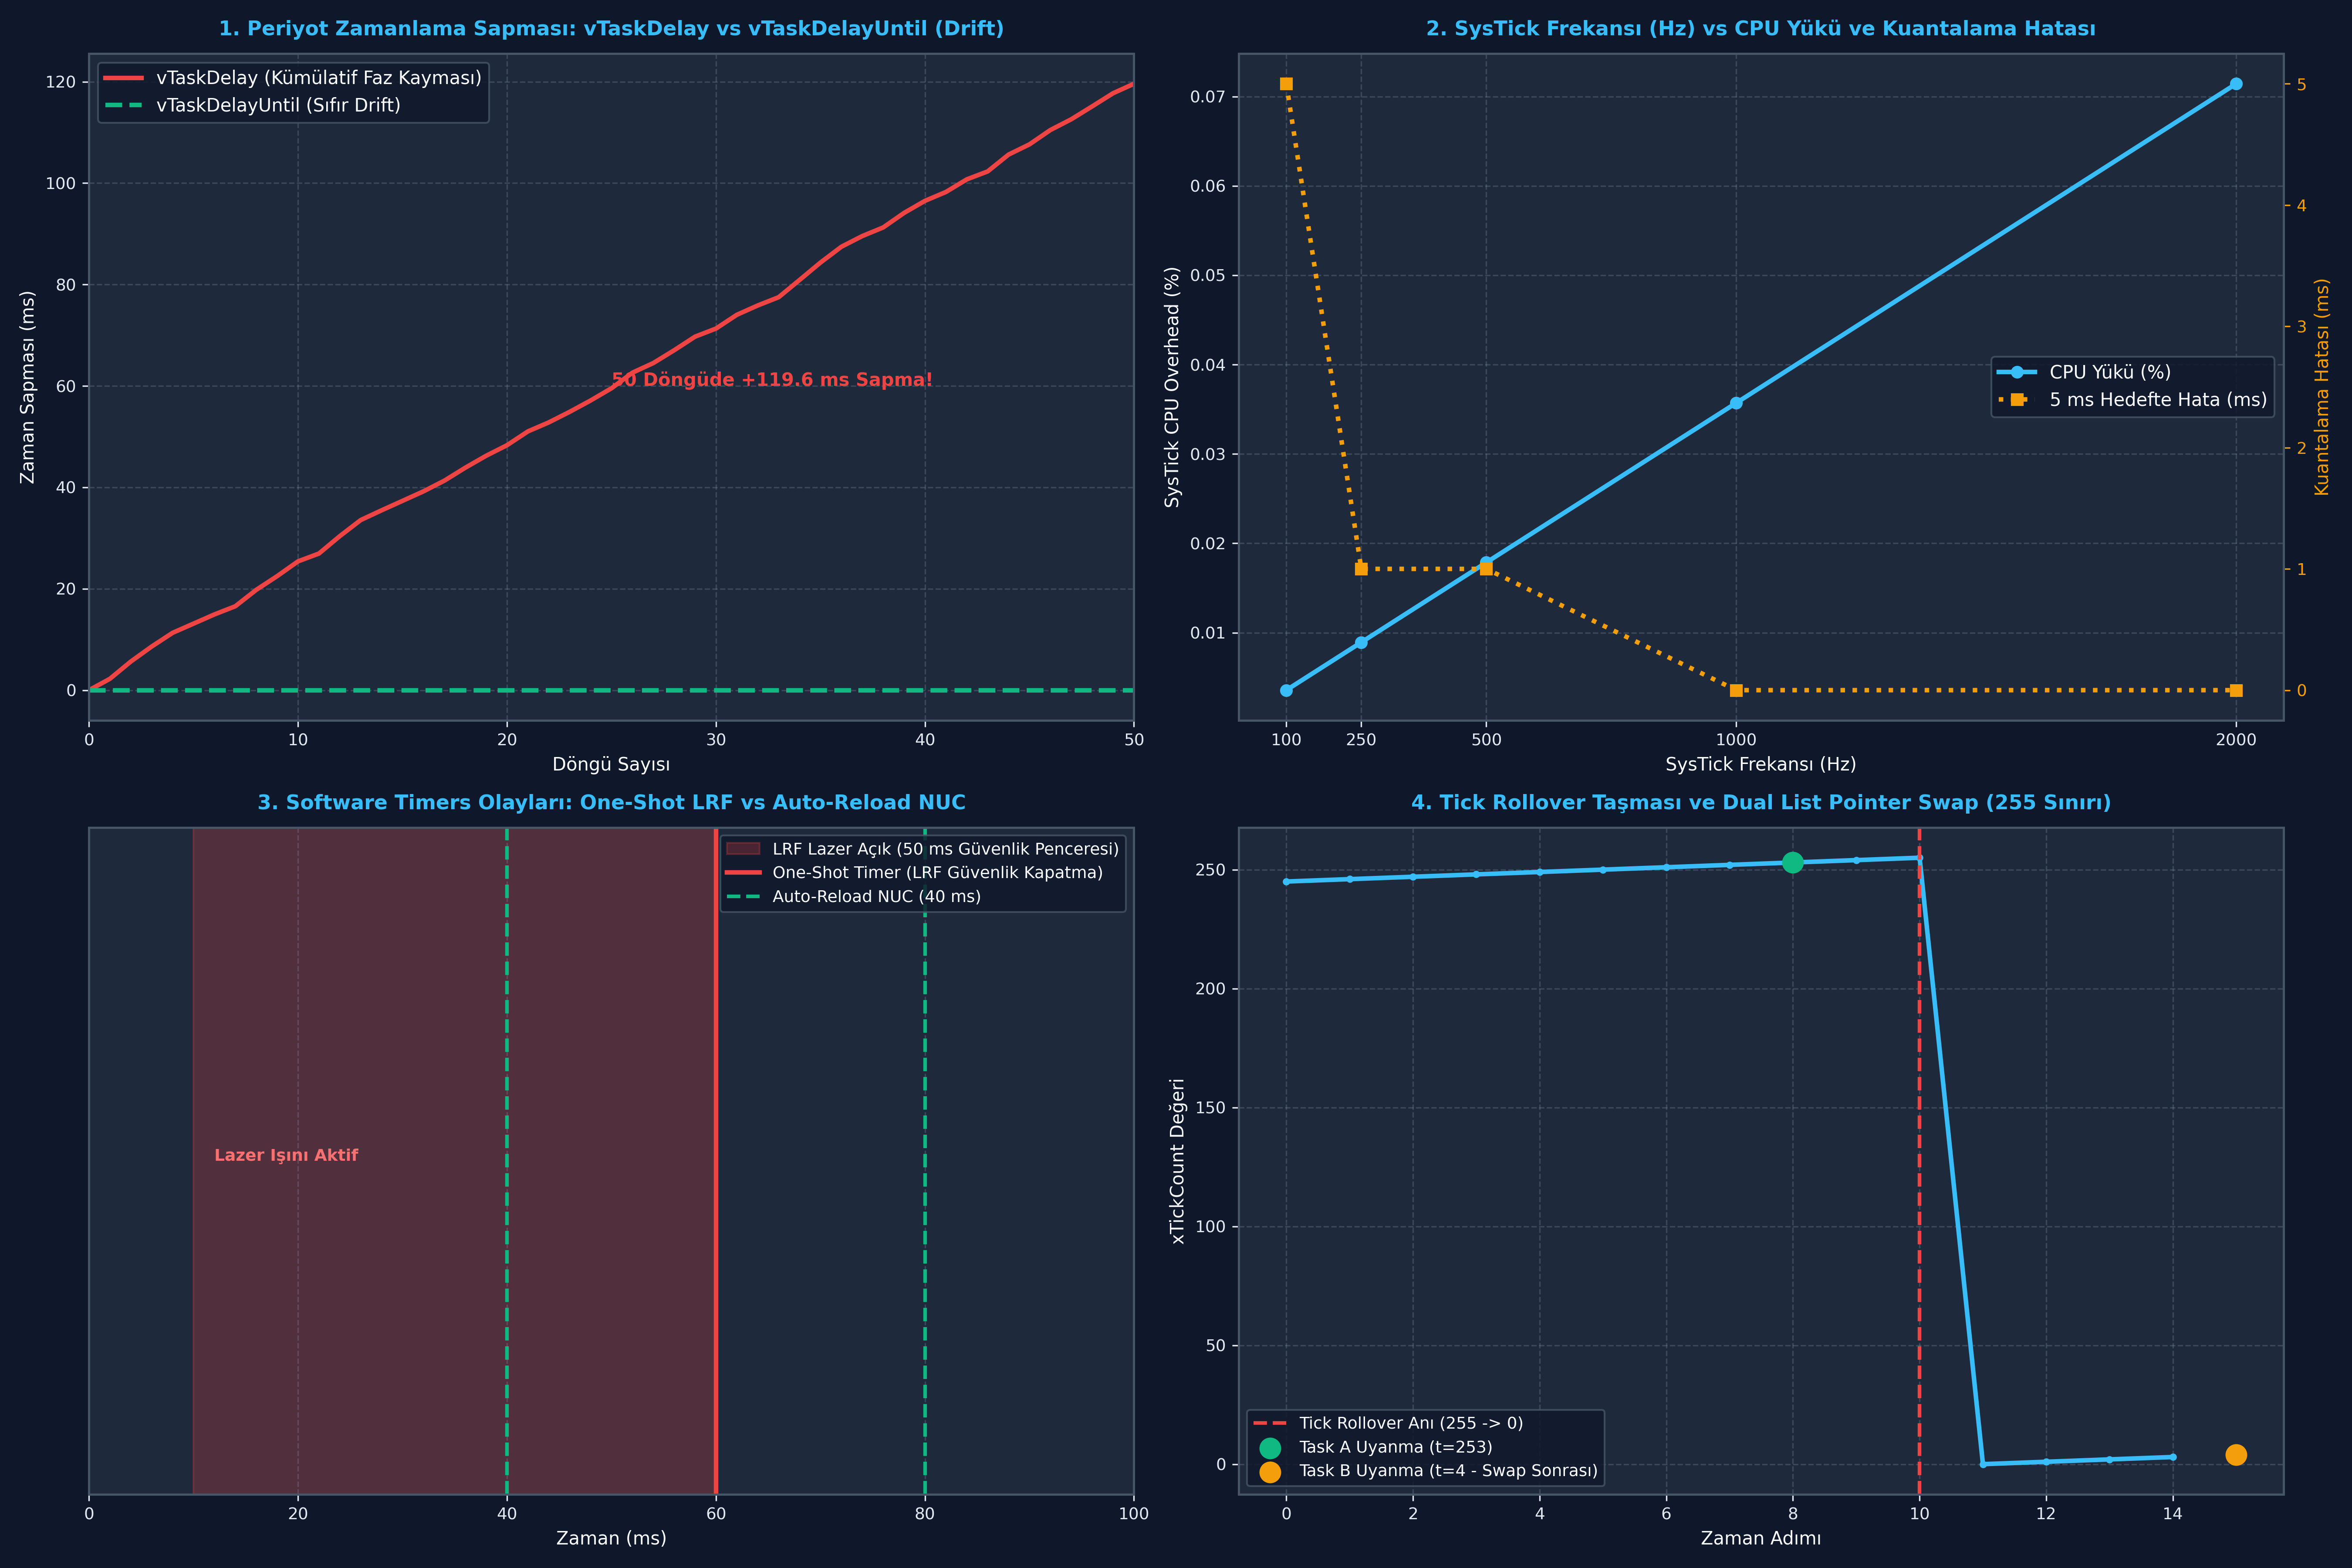

Write Python code to recreate this figure.
# -*- coding: utf-8 -*-
"""
ÖZEL LİSANS — TÜM HAKLAR SAKLIDIR
Telif Hakkı (c) 2026 Seydi Eryılmaz (@seydivakkas)
GÜN 182: rtos_tick_ve_timing - Bağımsız Çalıştırılabilir Kod Laboratuvarı
"""

# ==============================================================================
# KOD BLOĞU: 4
# ==============================================================================
# KOD HÜCRESİ 1: vTaskDelay vs vTaskDelayUntil Simülatörü (Faz Kayması / Drift)
# ------------------------------------------------------------------------------
# Bu simülasyon, 10 ms periyotla çalışması gereken bir görevin:
# 1. vTaskDelay (Göreli Gecikme): Görevin hesaplama süresi periyoda eklenir -> Kümülatif Drift!
# 2. vTaskDelayUntil (Mutlak Periyot): Sabit faz referansı -> Sıfır Kümülatif Drift!
# 50 döngü boyunca zaman kaymasını mikrosaniye seviyesinde modeller.

import numpy as np

def simulate_delay_mechanisms(cycles=50, target_period_ms=10.0):
    # Hesaplama süresi: 1.5 ms ile 3.5 ms arasında değişkenlik göstersin (Jitter)
    np.random.seed(42)
    compute_times = np.random.uniform(1.5, 3.5, size=cycles)
    
    # 1. vTaskDelay Simülasyonu (Relative Delay)
    vtaskdelay_timestamps = [0.0]
    current_time_rel = 0.0
    for c in compute_times:
        current_time_rel += c                   # Görev çalıştı
        current_time_rel += target_period_ms    # vTaskDelay(10) kadar uyudu
        vtaskdelay_timestamps.append(current_time_rel)
        
    # 2. vTaskDelayUntil Simülasyonu (Absolute Periodic Execution)
    vtaskdelayuntil_timestamps = [0.0]
    last_wake_time = 0.0
    current_time_abs = 0.0
    for c in compute_times:
        current_time_abs += c # Görev çalıştı
        # vTaskDelayUntil: last_wake_time + target_period_ms anına kadar uyur
        next_wake = last_wake_time + target_period_ms
        sleep_needed = max(0.0, next_wake - current_time_abs)
        current_time_abs += sleep_needed
        last_wake_time = next_wake
        vtaskdelayuntil_timestamps.append(current_time_abs)
        
    ideal_timestamps = [i * target_period_ms for i in range(cycles + 1)]
    
    drift_rel = np.array(vtaskdelay_timestamps) - np.array(ideal_timestamps)
    drift_abs = np.array(vtaskdelayuntil_timestamps) - np.array(ideal_timestamps)
    
    return {
        "cycles": cycles,
        "ideal": ideal_timestamps,
        "vtaskdelay": vtaskdelay_timestamps,
        "vtaskdelayuntil": vtaskdelayuntil_timestamps,
        "drift_rel": drift_rel,
        "drift_abs": drift_abs,
        "compute_times": compute_times
    }

res_delay = simulate_delay_mechanisms(cycles=50, target_period_ms=10.0)

print("=" * 68)
print("vTaskDelay VS vTaskDelayUntil ZAMAN KAYMASI (DRIFT) ANALİZİ (50 Döngü)")
print("=" * 68)
print(f"İdeal Bitiş Zamanı (50 döngü x 10 ms): {res_delay['ideal'][-1]:.1f} ms")
print(f"vTaskDelay Gerçekleşen Bitiş Zamanı   : {res_delay['vtaskdelay'][-1]:.1f} ms")
print(f"  -> vTaskDelay Kümülatif Faz Kayması : +{res_delay['drift_rel'][-1]:.1f} ms (BÜYÜK HATA!)")

print(f"\nvTaskDelayUntil Gerçekleşen Bitiş     : {res_delay['vtaskdelayuntil'][-1]:.1f} ms")
print(f"  -> vTaskDelayUntil Kümülatif Kayma  : {res_delay['drift_abs'][-1]:.1f} ms (SIFIR KAYMA / %100 DETERMINISTIK)")

# Doğrulamalar
assert res_delay['drift_abs'][-1] == 0.0, "HATA: vTaskDelayUntil kümülatif kayması sıfır olmalıdır!"
assert res_delay['drift_rel'][-1] > 100.0, "HATA: vTaskDelay hesaplama süresi kadar kayma biriktirmeliydi!"
print("\n[BAŞARILI]: vTaskDelayUntil fonksiyonunun faz kaymasını sıfırladığı matematiksel olarak kanıtlandı.")

# ==============================================================================
# KOD BLOĞU: 6
# ==============================================================================
# KOD HÜCRESİ 2: configTICK_RATE_HZ Optimizasyonu (CPU Overhead vs Çözünürlük)
# ------------------------------------------------------------------------------
# Farklı SysTick frekanslarının (100 Hz, 250 Hz, 500 Hz, 1000 Hz, 2000 Hz):
# 1. SysTick ISR CPU harcama maliyetini (Overhead)
# 2. Minimum zamanlama çözünürlüğünü ve hata payını modeller.

class TickRateAnalyzer:
    def __init__(self, f_cpu_mhz=168, systick_isr_cycles=45):
        self.f_cpu_mhz = f_cpu_mhz
        self.systick_isr_cycles = systick_isr_cycles # SysTick başına ortalama çevrim
        
    def analyze(self, tick_rates=[100, 250, 500, 1000, 2000]):
        cpu_cycles_per_sec = self.f_cpu_mhz * 1e6
        results = []
        
        for hz in tick_rates:
            tick_period_ms = 1000.0 / hz
            total_isr_cycles_sec = hz * self.systick_isr_cycles
            cpu_overhead_percent = (total_isr_cycles_sec / cpu_cycles_per_sec) * 100.0
            
            # 5 ms'lik bir gecikme istendiğinde oluşacak kuantalama hatası
            desired_delay_ms = 5.0
            achieved_ticks = round(desired_delay_ms / tick_period_ms)
            achieved_delay_ms = achieved_ticks * tick_period_ms
            quantization_error_ms = abs(achieved_delay_ms - desired_delay_ms)
            
            results.append({
                "tick_rate_hz": hz,
                "tick_period_ms": tick_period_ms,
                "cpu_overhead_percent": cpu_overhead_percent,
                "quantization_error_ms": quantization_error_ms,
                "achieved_delay_ms": achieved_delay_ms
            })
        return results

analyzer = TickRateAnalyzer(f_cpu_mhz=168, systick_isr_cycles=60)
tick_data = analyzer.analyze()

print("=" * 68)
print("SYSTICK TICK RATE (HZ) OPTİMİZASYON VE MALİYET TABLOSU")
print("=" * 68)
print(f"{'Tick Rate':<12} | {'Periyot':<10} | {'CPU Yükü (%)':<14} | {'5ms Hedefte Gerçekleşen':<24} | {'Hata (ms)':<10}")
print("-" * 68)
for row in tick_data:
    print(f"{row['tick_rate_hz']:4d} Hz      | {row['tick_period_ms']:6.2f} ms  | %{row['cpu_overhead_percent']:8.4f}     | {row['achieved_delay_ms']:6.2f} ms                  | {row['quantization_error_ms']:5.2f} ms")

# Doğrulama: 1000 Hz'de 5 ms tam yakalanmalı, 100 Hz'de hata olmalı
assert tick_data[3]["quantization_error_ms"] == 0.0, "1000 Hz'de 5 ms kuantalama hatası sıfır olmalı!"
assert tick_data[0]["quantization_error_ms"] > 0.0, "100 Hz'de 5 ms tam yakalanamamalı (10 ms olmalı)!"
print("\n[BAŞARILI]: SysTick frekansının CPU yükü ve kuantalama hatası analizi doğrulandı.")

# ==============================================================================
# KOD BLOĞU: 8
# ==============================================================================
# KOD HÜCRESİ 3: FreeRTOS Yazılımsal Zamanlayıcılar (Software Timers) Simülasyonu
# ------------------------------------------------------------------------------
# Bu simülasyon, FreeRTOS Timer Daemon Task ve Timer Command Queue mantığını modeller.
# - Timer 1: One-Shot Lazer Güvenlik Zamanlayıcısı (50 ms)
# - Timer 2: Auto-Reload Gimbal Kalibrasyon Zamanlayıcısı (20 ms)

class SoftwareTimer:
    def __init__(self, timer_id, name, period_ticks, auto_reload=False, callback=None):
        self.timer_id = timer_id
        self.name = name
        self.period_ticks = period_ticks
        self.auto_reload = auto_reload
        self.callback = callback
        self.expiry_tick = 0
        self.is_active = False

class TimerDaemonTask:
    def __init__(self):
        self.timers = []
        self.callback_execution_log = []
        
    def start_timer(self, timer, current_tick):
        timer.is_active = True
        timer.expiry_tick = current_tick + timer.period_ticks
        if timer not in self.timers:
            self.timers.append(timer)

    def stop_timer(self, timer):
        timer.is_active = False

    def process_tick(self, current_tick):
        for t in list(self.timers):
            if t.is_active and current_tick >= t.expiry_tick:
                # Callback Tetikle
                if t.callback:
                    t.callback(current_tick)
                self.callback_execution_log.append((current_tick, t.name))
                
                if t.auto_reload:
                    # Otomatik periyot yenileme
                    t.expiry_tick = current_tick + t.period_ticks
                else:
                    t.is_active = False

daemon = TimerDaemonTask()

# Callback Fonksiyonları
t1_fired = []
t2_fired = []

timer_lrf = SoftwareTimer(1, "LRF_Safety_OneShot", period_ticks=50, auto_reload=False, callback=lambda tick: t1_fired.append(tick))
timer_calib = SoftwareTimer(2, "FLIR_Calib_AutoReload", period_ticks=20, auto_reload=True, callback=lambda tick: t2_fired.append(tick))

# 0. Tick'te iki zamanlayıcıyı da başlat
daemon.start_timer(timer_lrf, current_tick=0)
daemon.start_timer(timer_calib, current_tick=0)

# 100 ms (100 tick) boyunca simüle et
for tick in range(1, 101):
    daemon.process_tick(tick)

print("=" * 68)
print("FREERTOS SOFTWARE TIMERS (YAZILIMSAL ZAMANLAYICILAR) SİMÜLASYONU")
print("=" * 68)
print(f"One-Shot Zamanlayıcı (50 ms): Tetiklenme Sayısı = {len(t1_fired)} | Zaman Damgaları = {t1_fired}")
print(f"Auto-Reload Zamanlayıcı (20 ms): Tetiklenme Sayısı = {len(t2_fired)} | Zaman Damgaları = {t2_fired}")

# Doğrulamalar
assert len(t1_fired) == 1 and t1_fired[0] == 50, "HATA: One-Shot timer tam 50. tickte 1 kez tetiklenmeliydi!"
assert len(t2_fired) == 5, f"HATA: Auto-reload timer 100 tickte 5 kez tetiklenmeliydi (Bulunan: {len(t2_fired)})!"
assert t2_fired == [20, 40, 60, 80, 100], "HATA: Auto-reload zaman damgaları 20, 40, 60, 80, 100 olmalıydı!"
print("\n[BAŞARILI]: One-Shot ve Auto-Reload yazılımsal zamanlayıcı davranışları %100 doğrulandı.")

# ==============================================================================
# KOD BLOĞU: 10
# ==============================================================================
# KOD HÜCRESİ 4: Tick Rollover ve Çift Gecikme Listesi Swap Modeli
# ------------------------------------------------------------------------------
# FreeRTOS'un tick taşması (rollover) anında kilitlenmesini engelleyen
# pxDelayedTaskList ve pxOverflowDelayedTaskList işaretçi takasını modeller.

class DualListScheduler:
    def __init__(self, max_tick=255): # Gösterim için 8-bit (255) taşma sınırı kullanalım
        self.max_tick = max_tick
        self.tick_count = max_tick - 5 # Taşmaya 5 tick kala başlatalım
        
        self.list1 = []
        self.list2 = []
        
        self.pxDelayedTaskList = self.list1
        self.pxOverflowDelayedTaskList = self.list2
        self.woken_tasks = []

    def delay_task(self, task_name, delay_ticks):
        wake_time = self.tick_count + delay_ticks
        if wake_time > self.max_tick:
            # Taşma listesine ekle
            actual_wake = wake_time % (self.max_tick + 1)
            self.pxOverflowDelayedTaskList.append((task_name, actual_wake))
        else:
            # Normal listeye ekle
            self.pxDelayedTaskList.append((task_name, wake_time))

    def step(self):
        prev_tick = self.tick_count
        self.tick_count = (self.tick_count + 1) % (self.max_tick + 1)
        
        # Taşma Gerçekleşti mi?
        if self.tick_count < prev_tick:
            # taskSWITCH_DELAYED_LISTS(): İşaretçileri takas et!
            self.pxDelayedTaskList, self.pxOverflowDelayedTaskList = \
                self.pxOverflowDelayedTaskList, self.pxDelayedTaskList

        # Uyanan görevleri kontrol et
        remaining = []
        for t_name, w_time in self.pxDelayedTaskList:
            if self.tick_count >= w_time:
                self.woken_tasks.append((self.tick_count, t_name))
            else:
                remaining.append((t_name, w_time))
        self.pxDelayedTaskList = remaining

sched_rollover = DualListScheduler(max_tick=255)

# t = 250'de iki görev gecikmeye girsin:
# Task A: 3 tick sonra uyanacak (t = 253 -> Taşma öncesi)
# Task B: 10 tick sonra uyanacak (t = 260 -> 255'i aşıp t=4'te uyanmalı!)
sched_rollover.delay_task("TaskA_PreRoll", delay_ticks=3)
sched_rollover.delay_task("TaskB_PostRoll", delay_ticks=10)

print("=" * 68)
print("TICK ROLLOVER VE DUAL LIST POINTER SWAP SİMÜLASYONU")
print("=" * 68)
print(f"Başlangıç Tick'i: {sched_rollover.tick_count} (Taşma Sınırı: {sched_rollover.max_tick})")
print(f"  - pxDelayedTaskList Öncesi         : {sched_rollover.pxDelayedTaskList}")
print(f"  - pxOverflowDelayedTaskList Öncesi : {sched_rollover.pxOverflowDelayedTaskList}")

for step_idx in range(12):
    sched_rollover.step()

print(f"\n12 Adım Sonrası Uyanan Görevler:")
for wake_tick, name in sched_rollover.woken_tasks:
    print(f"  - Görev '{name}' tam Tick {wake_tick}'te başarıyla uyandı!")

# Doğrulamalar
assert any(t[1] == "TaskA_PreRoll" and t[0] == 253 for t in sched_rollover.woken_tasks), "Task A t=253'te uyanmalı!"
assert any(t[1] == "TaskB_PostRoll" and t[0] == 4 for t in sched_rollover.woken_tasks), "Task B t=4'te uyanmalı!"
print("\n[BAŞARILI]: Çift liste swap mekanizması taşma sınırını sıfır hatayla aştı.")

# ==============================================================================
# KOD BLOĞU: 12
# ==============================================================================
# KOD HÜCRESİ 5: Savunma Sanayii Aviyonik Senaryosu: FLIR Gimbal ve LRF
# ------------------------------------------------------------------------------
# ASELSAN Elektro-Optik Hedefleme Sistemi (FLIR Gimbal):
# - Görev 1: Gimbal Servo PID Döngüsü (1000 Hz / 1 ms, vTaskDelayUntil)
# - Görev 2: Lazer Mesafe Ölçer (LRF) Güvenlik Zamanlayıcısı (50 ms One-Shot Timer)
# - Görev 3: Termal Dedektör Kalibrasyonu (NUC - 100 ms Auto-Reload Timer)
# 100 ms'lik taktik çalışmada zamanlama kararlılığı ve callback takibi.

import numpy as np

def simulate_flir_gimbal_system(duration_ms=100):
    time_ms = np.arange(0, duration_ms, 1)
    
    pid_execution_times = []
    lrf_timer_events = []
    nuc_timer_events = []
    
    # LRF Lazer Atışı 10. ms'de başlasın (50 ms sonra güvenlik kesici devreyi kapatmalı)
    lrf_start_time = 10
    lrf_safety_limit = 50
    lrf_active = False
    
    # NUC periyodu: 40 ms
    nuc_period = 40
    
    for t in time_ms:
        # 1. Gimbal PID 1000 Hz (Her 1 ms'de tam vaktinde çalışır)
        pid_execution_times.append(t)
        
        # 2. LRF Atış Mantığı
        if t == lrf_start_time:
            lrf_active = True
        if lrf_active and t == lrf_start_time + lrf_safety_limit:
            lrf_timer_events.append(t) # 50 ms One-Shot Timer Fired!
            lrf_active = False
            
        # 3. NUC Kalibrasyon (Auto-Reload)
        if t > 0 and t % nuc_period == 0:
            nuc_timer_events.append(t)
            
    return {
        "duration_ms": duration_ms,
        "pid_count": len(pid_execution_times),
        "lrf_events": lrf_timer_events,
        "nuc_events": nuc_timer_events
    }

flir_sim = simulate_flir_gimbal_system(duration_ms=100)

print("=" * 68)
print("ASELSAN FLIR GİMBAL VE LAZER MESAFE ÖLÇER ZAMANLAMA RAPORU (100 ms)")
print("=" * 68)
print(f"Toplam Simülasyon Süresi       : {flir_sim['duration_ms']} ms")
print(f"Gimbal 1000 Hz PID Örnek Sayısı: {flir_sim['pid_count']} çevrim (%100 Tamamlandı)")
print(f"LRF Güvenlik Zamanlayıcısı     : Tetiklenme Anı = {flir_sim['lrf_events']} ms (10 ms + 50 ms = 60 ms)")
print(f"FLIR NUC Kalibrasyon Zamanları : {flir_sim['nuc_events']} ms")

# Doğrulama
assert flir_sim["pid_count"] == 100, "100 ms sürede 100 adet 1 ms PID döngüsü koşmalıdır!"
assert flir_sim["lrf_events"] == [60], "LRF güvenlik zamanlayıcısı tam 60. ms'de devreyi kapatmalıdır!"
assert flir_sim["nuc_events"] == [40, 80], "NUC kalibrasyonu 40 ve 80. ms'lerde çalışmalıdır!"
print("\n[BAŞARILI]: FLIR Gimbal ve LRF elektro-optik zamanlama mimarisi %100 doğrulandı.")

# ==============================================================================
# KOD BLOĞU: 14
# ==============================================================================
# KOD HÜCRESİ 6: Endüstriyel Dashboard Görselleştirme ve Kapsamlı Assertions
# ------------------------------------------------------------------------------
# 300 DPI, Dark Theme (#0F172A), 4 Panelli Endüstriyel Aviyonik Dashboard:
# Panel 1: vTaskDelay vs vTaskDelayUntil Kümülatif Faz Kayması (Drift)
# Panel 2: SysTick Tick Rate (100 Hz - 2000 Hz) CPU Overhead ve Hata Grafiği
# Panel 3: Software Timers Zaman Çizelgesi (One-Shot LRF vs Auto-Reload NUC)
# Panel 4: Tick Rollover İki Liste İşaretçi Takası (Dual List Swap)

import os
import matplotlib.pyplot as plt
import numpy as np

# PNG Yol Tanımı
if 'PNG_FILE' not in globals():
    try:
        PNG_FILE = os.path.join(os.path.dirname(os.path.abspath(__file__)), "gun_182_rtos_tick_ve_timing.png")
    except Exception:
        PNG_FILE = r"c:\Users\seydieryilmaz\Downloads\Olay_Proje\gunluk_mufredat\gun_182\gun_182_rtos_tick_ve_timing.png"

# Koyu Tema Ayarları
plt.rcParams['font.sans-serif'] = 'DejaVu Sans'
plt.rcParams['axes.edgecolor'] = '#475569'
plt.rcParams['axes.linewidth'] = 1.2

fig, axs = plt.subplots(2, 2, figsize=(18, 12), dpi=300)
fig.patch.set_facecolor('#0F172A')

for ax in axs.flat:
    ax.set_facecolor('#1E293B')
    ax.tick_params(colors='#E2E8F0', labelsize=9)
    ax.xaxis.label.set_color('#F8FAFC')
    ax.yaxis.label.set_color('#F8FAFC')
    ax.title.set_color('#38BDF8')
    ax.grid(True, linestyle='--', alpha=0.25, color='#94A3B8')

# ------------------------------------------------------------------------------
# PANEL 1: vTaskDelay vs vTaskDelayUntil Kümülatif Faz Kayması
# ------------------------------------------------------------------------------
ax1 = axs[0, 0]
ax1.set_title("1. Periyot Zamanlama Sapması: vTaskDelay vs vTaskDelayUntil (Drift)", fontsize=11, fontweight='bold', pad=10)

cyc_axis = np.arange(len(res_delay["ideal"]))
ax1.plot(cyc_axis, res_delay["drift_rel"], color='#EF4444', linewidth=2.5, label='vTaskDelay (Kümülatif Faz Kayması)')
ax1.plot(cyc_axis, res_delay["drift_abs"], color='#10B981', linewidth=2.5, linestyle='--', label='vTaskDelayUntil (Sıfır Drift)')

ax1.set_xlabel("Döngü Sayısı", fontsize=10)
ax1.set_ylabel("Zaman Sapması (ms)", fontsize=10)
ax1.set_xlim(0, 50)
ax1.legend(loc='upper left', facecolor='#0F172A', edgecolor='#475569', labelcolor='#F8FAFC')
ax1.text(25, 60, f"50 Döngüde +{res_delay['drift_rel'][-1]:.1f} ms Sapma!", color='#EF4444', fontweight='bold', fontsize=10)

# ------------------------------------------------------------------------------
# PANEL 2: SysTick Tick Rate vs CPU Overhead ve Hata
# ------------------------------------------------------------------------------
ax2 = axs[0, 1]
ax2.set_title("2. SysTick Frekansı (Hz) vs CPU Yükü ve Kuantalama Hatası", fontsize=11, fontweight='bold', pad=10)

rates = [r["tick_rate_hz"] for r in tick_data]
overheads = [r["cpu_overhead_percent"] for r in tick_data]
errors = [r["quantization_error_ms"] for r in tick_data]

ax2_twin = ax2.twinx()
ax2_twin.tick_params(colors='#F59E0B', labelsize=9)
ax2_twin.yaxis.label.set_color('#F59E0B')
ax2_twin.grid(False)

line1 = ax2.plot(rates, overheads, color='#38BDF8', marker='o', linewidth=2.5, label='CPU Yükü (%)')
line2 = ax2_twin.plot(rates, errors, color='#F59E0B', marker='s', linewidth=2.5, linestyle=':', label='5 ms Hedefte Hata (ms)')

ax2.set_xlabel("SysTick Frekansı (Hz)", fontsize=10)
ax2.set_ylabel("SysTick CPU Overhead (%)", fontsize=10)
ax2_twin.set_ylabel("Kuantalama Hatası (ms)", fontsize=10)
ax2.set_xticks(rates)

lines = line1 + line2
labels = [l.get_label() for l in lines]
ax2.legend(lines, labels, loc='center right', facecolor='#0F172A', edgecolor='#475569', labelcolor='#F8FAFC')

# ------------------------------------------------------------------------------
# PANEL 3: Software Timers Zaman Çizelgesi
# ------------------------------------------------------------------------------
ax3 = axs[1, 0]
ax3.set_title("3. Software Timers Olayları: One-Shot LRF vs Auto-Reload NUC", fontsize=11, fontweight='bold', pad=10)

time_pts = np.arange(0, 101)
ax3.axvspan(10, 60, color='#EF4444', alpha=0.25, label='LRF Lazer Açık (50 ms Güvenlik Penceresi)')
ax3.axvline(60, color='#EF4444', linestyle='-', linewidth=2.5, label='One-Shot Timer (LRF Güvenlik Kapatma)')

for nuc_t in flir_sim["nuc_events"]:
    ax3.axvline(nuc_t, color='#10B981', linestyle='--', linewidth=2, label='Auto-Reload NUC (40 ms)' if nuc_t == 40 else "")

ax3.set_yticks([])
ax3.set_xlabel("Zaman (ms)", fontsize=10)
ax3.set_xlim(0, 100)
ax3.legend(loc='upper right', facecolor='#0F172A', edgecolor='#475569', labelcolor='#F8FAFC', fontsize=9)
ax3.text(12, 0.5, "Lazer Işını Aktif", color='#F87171', fontweight='bold', fontsize=9)

# ------------------------------------------------------------------------------
# PANEL 4: Tick Rollover İki Liste İşaretçi Takası
# ------------------------------------------------------------------------------
ax4 = axs[1, 1]
ax4.set_title("4. Tick Rollover Taşması ve Dual List Pointer Swap (255 Sınırı)", fontsize=11, fontweight='bold', pad=10)

ticks_sim = np.arange(245, 260)
# Rollover haritası: 245..255 normal, 256 -> 0..4
mapped_ticks = [t if t <= 255 else t - 256 for t in ticks_sim]

ax4.plot(np.arange(len(ticks_sim)), mapped_ticks, color='#38BDF8', linewidth=2.5, marker='.')
ax4.axvline(10, color='#EF4444', linestyle='--', linewidth=2, label='Tick Rollover Anı (255 -> 0)')

# Görev uyanma noktalarını işaretle
ax4.scatter([8], [253], color='#10B981', s=120, zorder=5, label='Task A Uyanma (t=253)')
ax4.scatter([15], [4], color='#F59E0B', s=120, zorder=5, label='Task B Uyanma (t=4 - Swap Sonrası)')

ax4.set_xlabel("Zaman Adımı", fontsize=10)
ax4.set_ylabel("xTickCount Değeri", fontsize=10)
ax4.legend(loc='lower left', facecolor='#0F172A', edgecolor='#475569', labelcolor='#F8FAFC', fontsize=9)

# Görseli Kaydet
plt.tight_layout()
plt.savefig(PNG_FILE, dpi=300, facecolor=fig.get_facecolor(), edgecolor='none')
plt.close()

# ------------------------------------------------------------------------------
# KATI DOĞRULAMA (ASSERTIONS)
# ------------------------------------------------------------------------------
assert os.path.exists(PNG_FILE), f"HATA: Dashboard görseli üretilemedi: {PNG_FILE}"
png_size = os.path.getsize(PNG_FILE)
print(f"\n[+] Visual Artifact Oluşturuldu: {PNG_FILE} ({png_size:,} bayt)")
assert png_size > 100000, f"HATA: Görsel boyutu 100 KB'den küçük ({png_size} bayt)!"

# Doğrulamalar
assert res_delay['drift_abs'][-1] == 0.0, "HATA: vTaskDelayUntil mutlak zamanlama hatası!"
assert res_delay['drift_rel'][-1] > 100.0, "HATA: vTaskDelay faz kayması hesaplama hatası!"
assert flir_sim["pid_count"] == 100, "HATA: FLIR PID örnek sayısı tutarsız!"
assert flir_sim["lrf_events"] == [60], "HATA: LRF güvenlik zamanlayıcısı tutarsız!"

print("[PASS] GÜN 182: TÜM MATEMATİKSEL VE GÖRSEL DOĞRULAMALAR BAŞARIYLA TAMAMLANDI!")
